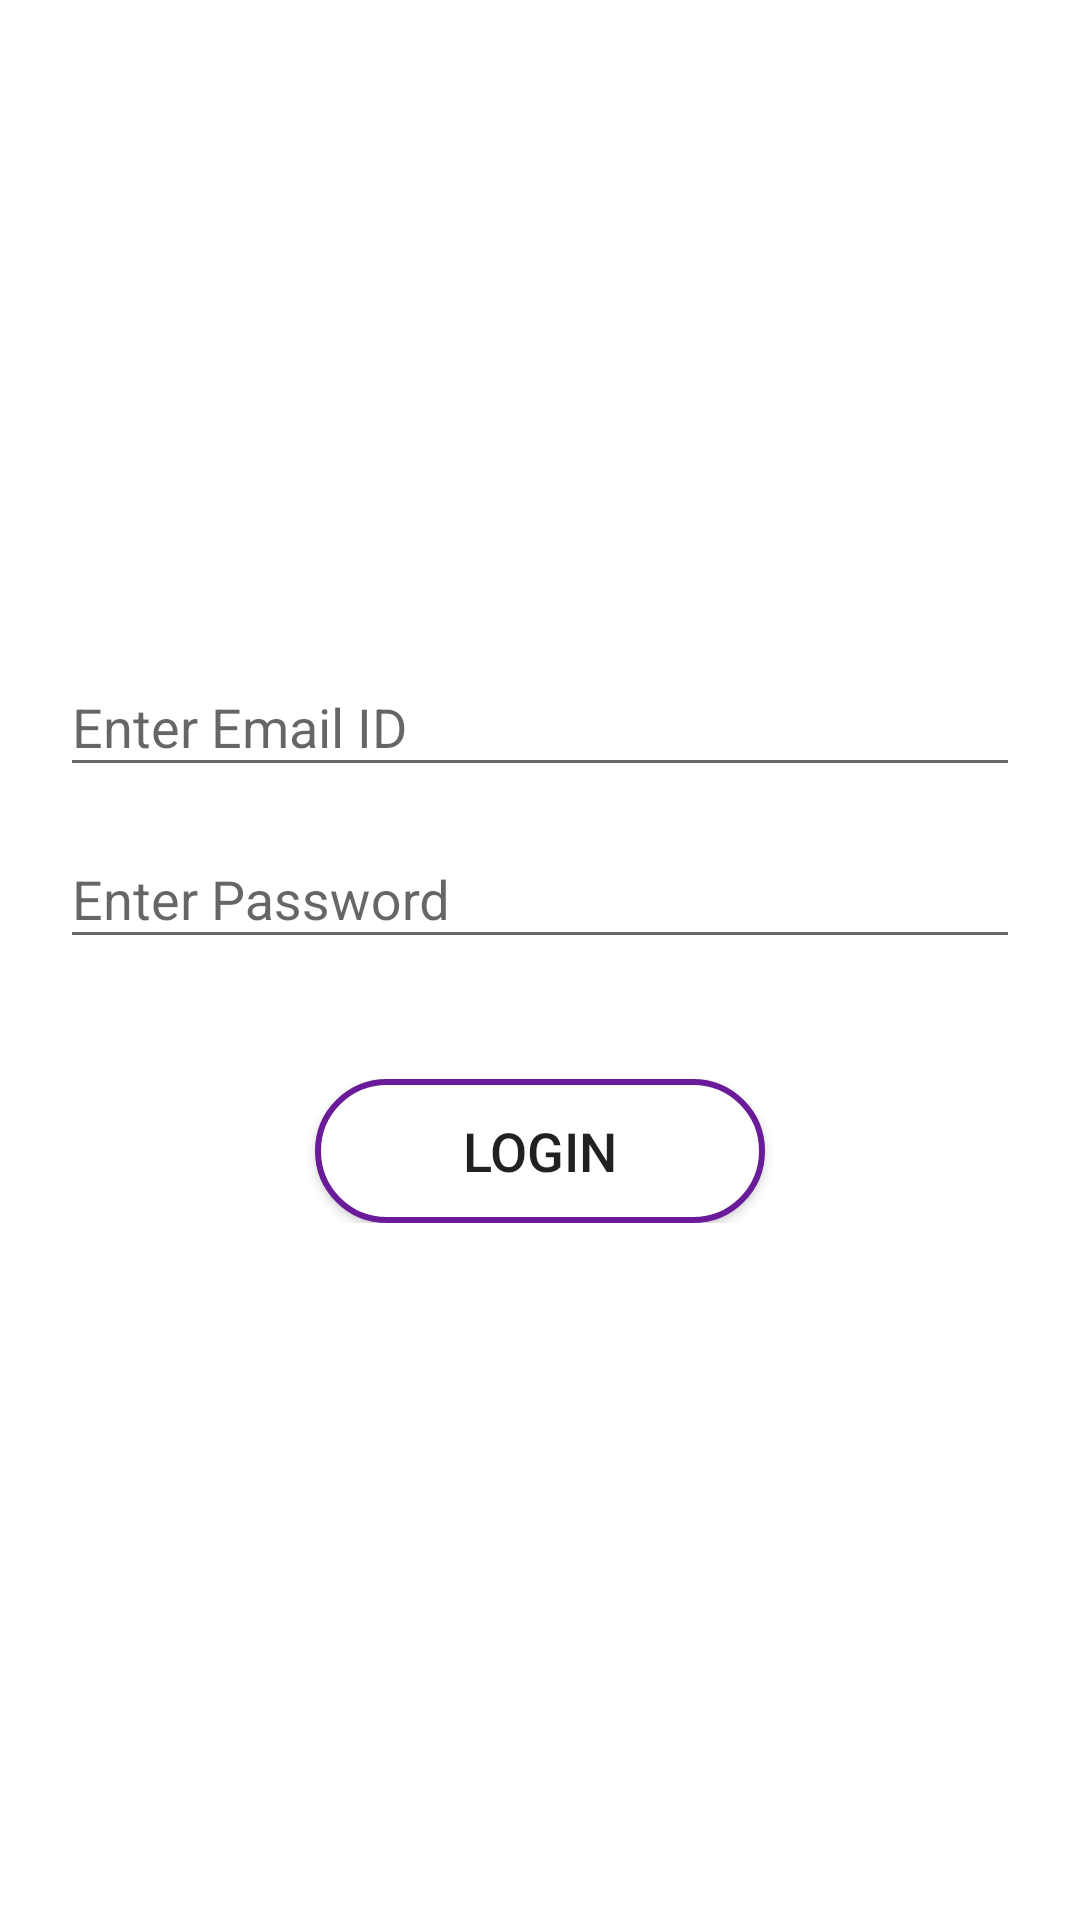

Here is an Android app screen rendered from its layout file. Give the layout XML and the strings, colors and styles it references.
<!-- AndroidManifest.xml: application theme AppTheme -->
<!-- res/layout/activity_login.xml -->
<?xml version="1.0" encoding="utf-8"?>
<android.support.constraint.ConstraintLayout xmlns:android="http://schemas.android.com/apk/res/android"
    xmlns:tools="http://schemas.android.com/tools"
    android:layout_width="match_parent"
    android:background="@color/background"
    android:layout_height="match_parent"
    tools:context="app.nirmlkar.dalejan.bluedart.Login">
    <LinearLayout
        android:orientation="vertical"
        android:layout_width="match_parent"
        android:layout_height="match_parent">

        <ImageView

            android:layout_marginTop="@dimen/twenty"
            android:layout_marginLeft="@dimen/forty"
            android:id="@+id/imge"
            android:src="@drawable/bluedart"
            android:layout_width="match_parent"
            android:layout_height="@dimen/height"
            android:contentDescription="@string/todo" />

        <android.support.design.widget.TextInputLayout
            android:id="@+id/input_layout_email"
            android:layout_marginLeft="@dimen/twenty"
            android:layout_marginTop="@dimen/forty"
            android:layout_marginRight="@dimen/twenty"
            android:layout_width="match_parent"
            android:layout_height="wrap_content">

            <EditText
                android:id="@+id/input_email"
                android:inputType="textEmailAddress"
                android:layout_width="match_parent"
                android:layout_height="wrap_content"
                android:hint="@string/enteremailid" />


        </android.support.design.widget.TextInputLayout>


        <android.support.design.widget.TextInputLayout
            android:id="@+id/input_layout_password"
            android:layout_marginLeft="@dimen/twenty"
            android:layout_marginRight="@dimen/twenty"
            android:layout_marginTop="@dimen/top"
            android:layout_width="match_parent"
            android:layout_height="wrap_content">

            <EditText
                android:inputType="textPassword"
                android:id="@+id/input_password"
                android:layout_width="match_parent"
                android:layout_height="wrap_content"
                android:hint="@string/enterpassword" />

        </android.support.design.widget.TextInputLayout>

        <LinearLayout
            android:layout_marginTop="@dimen/forty"
            android:gravity="center"
            android:layout_width="match_parent"
            android:layout_height="wrap_content">
            <Button
                android:text="@string/login"
                android:id="@+id/login"
                style="@style/btnloginstyle" />

        </LinearLayout>


    </LinearLayout>



</android.support.constraint.ConstraintLayout>
<!-- resources referenced by this layout -->
<resources>
  <color name="background">#ffffff</color>
  <dimen name="forty">40dp</dimen>
  <dimen name="height">150dp</dimen>
  <dimen name="top">5dp</dimen>
  <dimen name="twenty">20dp</dimen>
  <string name="enteremailid">Enter Email ID</string>
  <string name="enterpassword">Enter Password</string>
  <string name="login">Login</string>
  <string name="todo">TODO</string>
  <style name="btnloginstyle">
          <item name="android:textSize">18sp</item>
          <item name="android:background">@drawable/drawable</item>
          <item name="android:layout_marginLeft">20dp</item>
          <item name="android:layout_marginRight">20dp</item>
          <item name="android:layout_gravity">center</item>
          <item name="android:layout_width">150dp</item>
          <item name="android:layout_height">wrap_content</item>
      </style>
  <style name="AppTheme" parent="Theme.AppCompat.Light.DarkActionBar">
          
          <item name="colorPrimary">@color/colorPrimary</item>
          <item name="colorPrimaryDark">@color/colorPrimaryDark</item>
          <item name="colorAccent">@color/colorAccent</item>
          <item name="android:spinnerDropDownItemStyle">@style/myspinner</item>
      </style>
  <!-- drawable drawable (drawable) -->
  <?xml version="1.0" encoding="utf-8"?>
  <shape xmlns:android="http://schemas.android.com/apk/res/android"
      android:layout_width="match_parent"
      android:layout_height="match_parent">
      <corners android:radius="50dp"/>
      <stroke android:color="#6A1B9A" android:width="2dp"/>
  <gradient android:startColor="#ffffff" android:endColor="#ffffff" android:centerColor="#ffffff" />
  </shape>
  <color name="colorPrimary">#000000</color>
  <color name="colorPrimaryDark">#D50000</color>
  <color name="colorAccent">#D50000</color>
  <style name="myspinner" parent="@android:style/Widget.Holo.DropDownItem.Spinner">
          <item name="android:textColor">@color/colorAccent</item>
      </style>
</resources>
